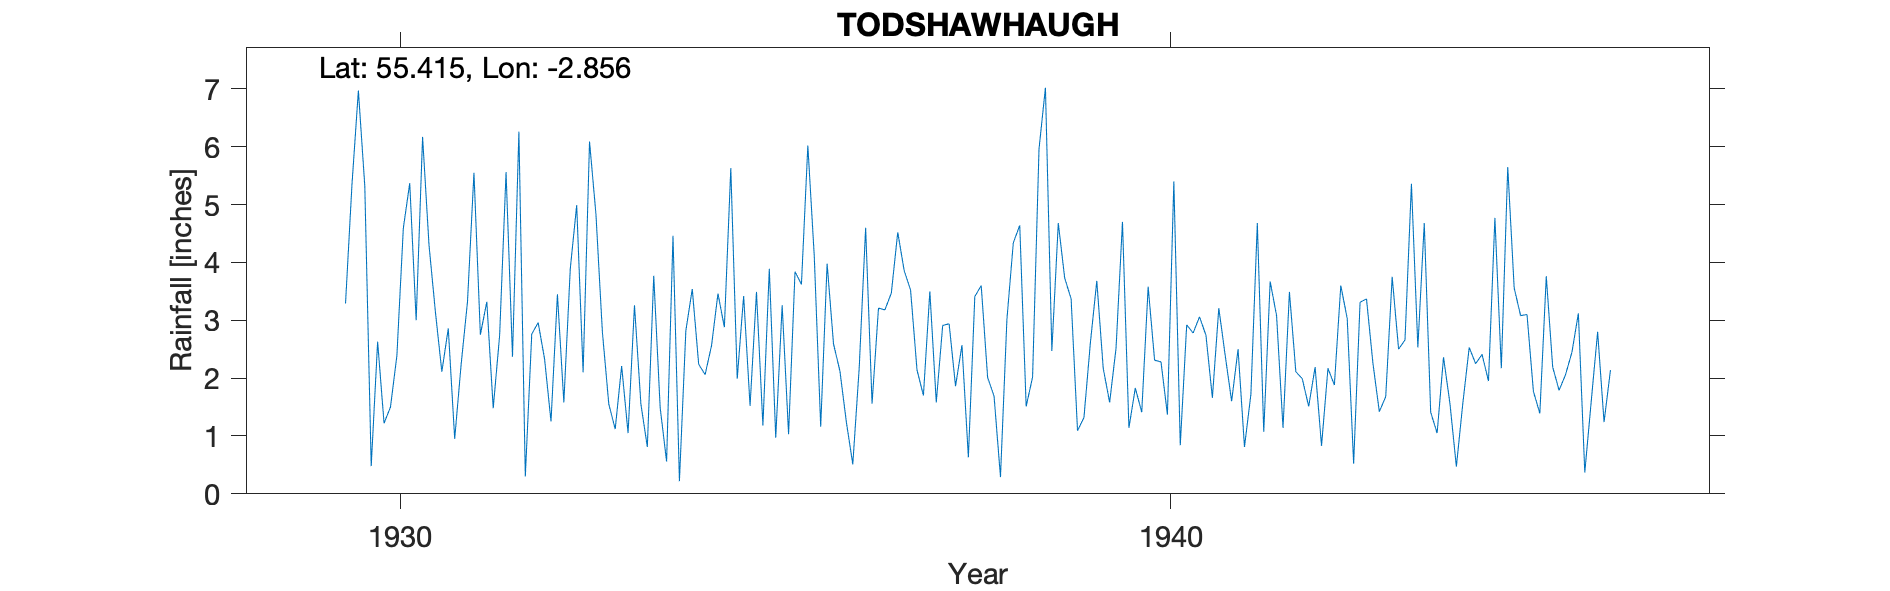

Source data for this figure (header and first rows):
ROBERTON, TODSHAWHAUGH, , , , , , , , , , , , , , , , , , , , , , , 
Grid ref, NT459138, Long, -2.856, Lat, 55.42, Elevation, 450, ft, , , , , , , , , , , , , , , 
Station no, RR3039, , , , , , , , , , , , , , , , , , , , , , 
, 1920, 1921, 1922, 1923, 1924, 1925, 1926, 1927, 1928, 1929, 1930, 1931, 1932, 1933, 1934, 1935, 1936, 1937, 1938, 1939, 1940, 1941, 1942
January, , , , , , , , , , , 5.32, 2.11, 6.26, 4.83, 4.46, 1.52, 3.98, 3.86, 3.6, 4.68, 1.83, 1.66, 3.49
February, , , , , , , , , , , 0.48, 2.86, 0.3, 2.8, 0.22, 3.49, 2.59, 3.52, 2.01, 3.73, 1.41, 3.21, 2.11
March, , , , , , , , , , , 2.63, 0.95, 2.76, 1.55, 2.82, 1.18, 2.12, 2.14, 1.69, 3.37, 3.58, 2.39, 1.99
April, , , , , , , , , , , 1.22, 2.23, 2.96, 1.12, 3.54, 3.89, 1.24, 1.7, 0.29, 1.09, 2.31, 1.6, 1.51
May, , , , , , , , , , , 1.5, 3.33, 2.33, 2.21, 2.24, 0.97, 0.51, 3.5, 3.01, 1.32, 2.28, 2.5, 2.19
June, , , , , , , , , , , 2.39, 5.55, 1.25, 1.05, 2.06, 3.26, 2.18, 1.58, 4.34, 2.61, 1.37, 0.81, 0.83
July, , , , , , , , , , , 4.59, 2.75, 3.45, 3.26, 2.56, 1.03, 4.6, 2.91, 4.64, 3.68, 5.4, 1.72, 2.17
August, , , , , , , , , , , 5.37, 3.32, 1.58, 1.55, 3.46, 3.84, 1.56, 2.94, 1.51, 2.17, 0.84, 4.68, 1.88
September, , , , , , , , , , , 3, 1.48, 3.89, 0.81, 2.88, 3.62, 3.21, 1.86, 2.02, 1.58, 2.92, 1.07, 3.6
October, , , , , , , , , , 3.29, 6.17, 2.74, 4.99, 3.77, 5.63, 6.02, 3.18, 2.57, 5.96, 2.52, 2.78, 3.67, 3.03
November, , , , , , , , , , 5.34, 4.3, 5.56, 2.1, 1.49, 1.99, 4.11, 3.47, 0.63, 7.02, 4.7, 3.06, 3.08, 0.52
December, , , , , , , , , , 6.97, 3.14, 2.37, 6.09, 0.56, 3.42, 1.16, 4.52, 3.41, 2.47, 1.14, 2.74, 1.14, 3.31
Total, , , , , , , , , , , 40.11, 35.25, 37.96, 25, 35.28, 34.09, 33.16, 30.62, 38.56, 32.59, 30.52, 27.53, 26.63
1946 record ends March rest of year give…, , , , , , , , , , , , , , , , , , , , , , , 
1932, 1934, 1935, 1937 and 1940 several …, , , , , , , , , , , , , , , , , , , , , , , 
